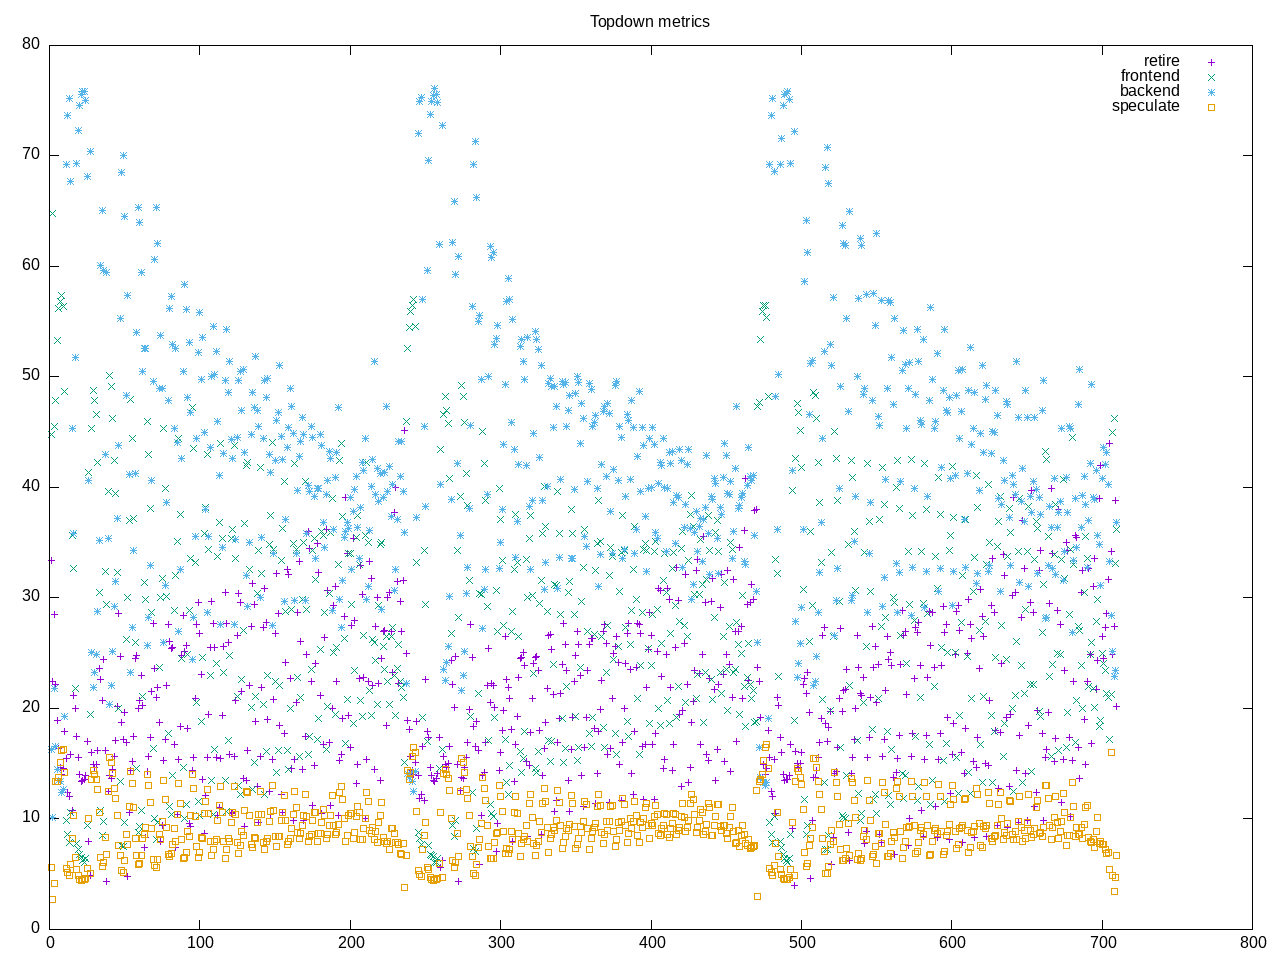

The data file committed next to this chart (first rows):
time, retire, frontend, backend, speculate, 
1.0, 33.4, 44.8, 16.3, 5.6, 
2.0, 22.4, 64.8, 10.1, 2.7, 
3.0, 28.5, 45.5, 21.8, 4.2, 
4.0, 22.2, 47.9, 16.6, 13.4, 
5.0, 18.9, 53.3, 14.5, 13.4, 
6.0, 16.4, 56.2, 13.5, 13.8, 
7.0, 14.7, 56.8, 13.4, 15.1, 
8.0, 14.0, 57.4, 12.4, 16.2, 
9.0, 14.6, 56.4, 12.7, 16.3, 
10.0, 17.9, 48.7, 19.3, 14.2, 
11.0, 15.5, 9.9, 69.2, 5.5, 
12.0, 12.4, 8.6, 73.7, 5.2, 
13.0, 12.0, 7.9, 75.2, 4.9, 
14.0, 15.8, 10.6, 67.7, 5.9, 
15.0, 10.8, 35.7, 45.3, 8.2, 
16.0, 21.2, 32.7, 35.8, 10.3, 
17.0, 20.0, 21.8, 51.8, 6.5, 
18.0, 17.5, 7.8, 69.3, 5.4, 
19.0, 15.6, 7.2, 72.3, 4.9, 
20.0, 14.0, 6.8, 74.6, 4.5, 
21.0, 13.4, 6.5, 75.6, 4.4, 
22.0, 13.5, 6.2, 75.8, 4.5, 
23.0, 13.6, 6.1, 75.8, 4.5, 
24.0, 13.9, 6.4, 75.0, 4.6, 
25.0, 17.0, 9.4, 68.1, 5.5, 
26.0, 8.0, 41.4, 40.6, 10.0, 
27.0, 4.9, 19.5, 70.4, 5.1, 
28.0, 16.0, 45.3, 25.1, 13.6, 
29.0, 14.9, 48.8, 21.9, 14.4, 
30.0, 14.7, 47.9, 23.3, 14.0, 
31.0, 14.9, 46.6, 24.9, 13.6, 
32.0, 16.2, 42.3, 28.8, 12.7, 
33.0, 23.6, 30.5, 35.2, 10.6, 
34.0, 22.6, 10.8, 60.1, 6.5, 
35.0, 20.7, 8.5, 65.1, 5.7, 
36.0, 24.4, 9.8, 59.6, 6.1, 
37.0, 16.2, 32.4, 43.0, 8.3, 
38.0, 4.3, 29.4, 59.5, 6.8, 
39.0, 12.5, 39.6, 35.4, 12.5, 
40.0, 13.9, 50.1, 20.4, 15.6, 
41.0, 13.7, 49.1, 22.1, 15.1, 
42.0, 14.5, 46.2, 25.2, 14.1, 
43.0, 15.7, 42.4, 29.2, 12.8, 
44.0, 17.1, 39.5, 31.5, 11.9, 
45.0, 20.2, 32.3, 37.2, 10.3, 
46.0, 28.6, 20.0, 43.8, 7.6, 
47.0, 24.7, 13.4, 55.3, 6.7, 
48.0, 18.7, 7.6, 68.5, 5.3, 
49.0, 17.2, 7.5, 70.0, 5.2, 
50.0, 19.6, 9.7, 64.5, 6.2, 
51.0, 16.9, 26.2, 48.3, 8.6, 
52.0, 4.8, 30.0, 57.4, 7.7, 
53.0, 10.6, 37.0, 41.2, 11.1, 
54.0, 14.4, 48.0, 23.3, 14.3, 
55.0, 15.2, 44.4, 27.3, 13.2, 
56.0, 17.5, 37.2, 34.3, 11.0, 
57.0, 24.5, 26.0, 41.3, 8.2, 
58.0, 24.8, 14.6, 54.0, 6.7, 
59.0, 20.0, 8.8, 65.3, 5.9, 
60.0, 20.7, 9.3, 64.0, 6.0, 
... 650 more rows
